14-way image classification set "plantvillage" from GitHub (SnaetWarre/Research_Project_Rust_Semi-Supervised_Learning); label vocabulary: apple apple scab, apple black rot, apple cedar apple rust, cherry including sour healthy, corn (maize) cercospora leaf spot gray leaf spot, corn maize northern leaf blight, grape healthy, peach healthy, pepper bell bacterial spot, potato healthy, raspberry healthy, strawberry healthy, tomato leaf mold, tomato mosaic virus.

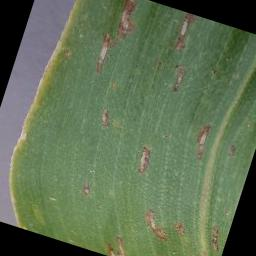
Label: corn (maize) cercospora leaf spot gray leaf spot

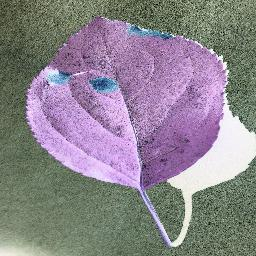
Label: apple black rot

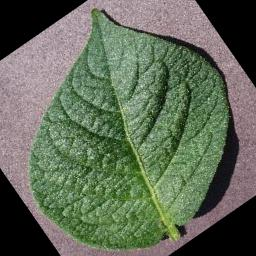
Label: potato healthy

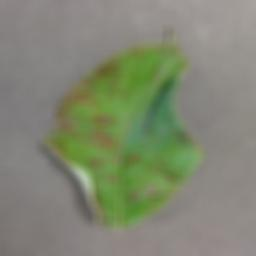
Label: apple cedar apple rust

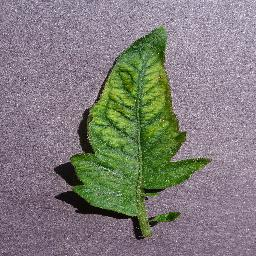
Label: tomato mosaic virus

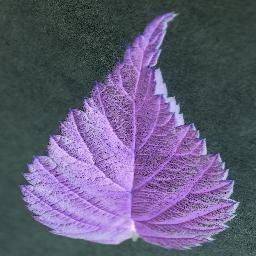
Label: raspberry healthy
